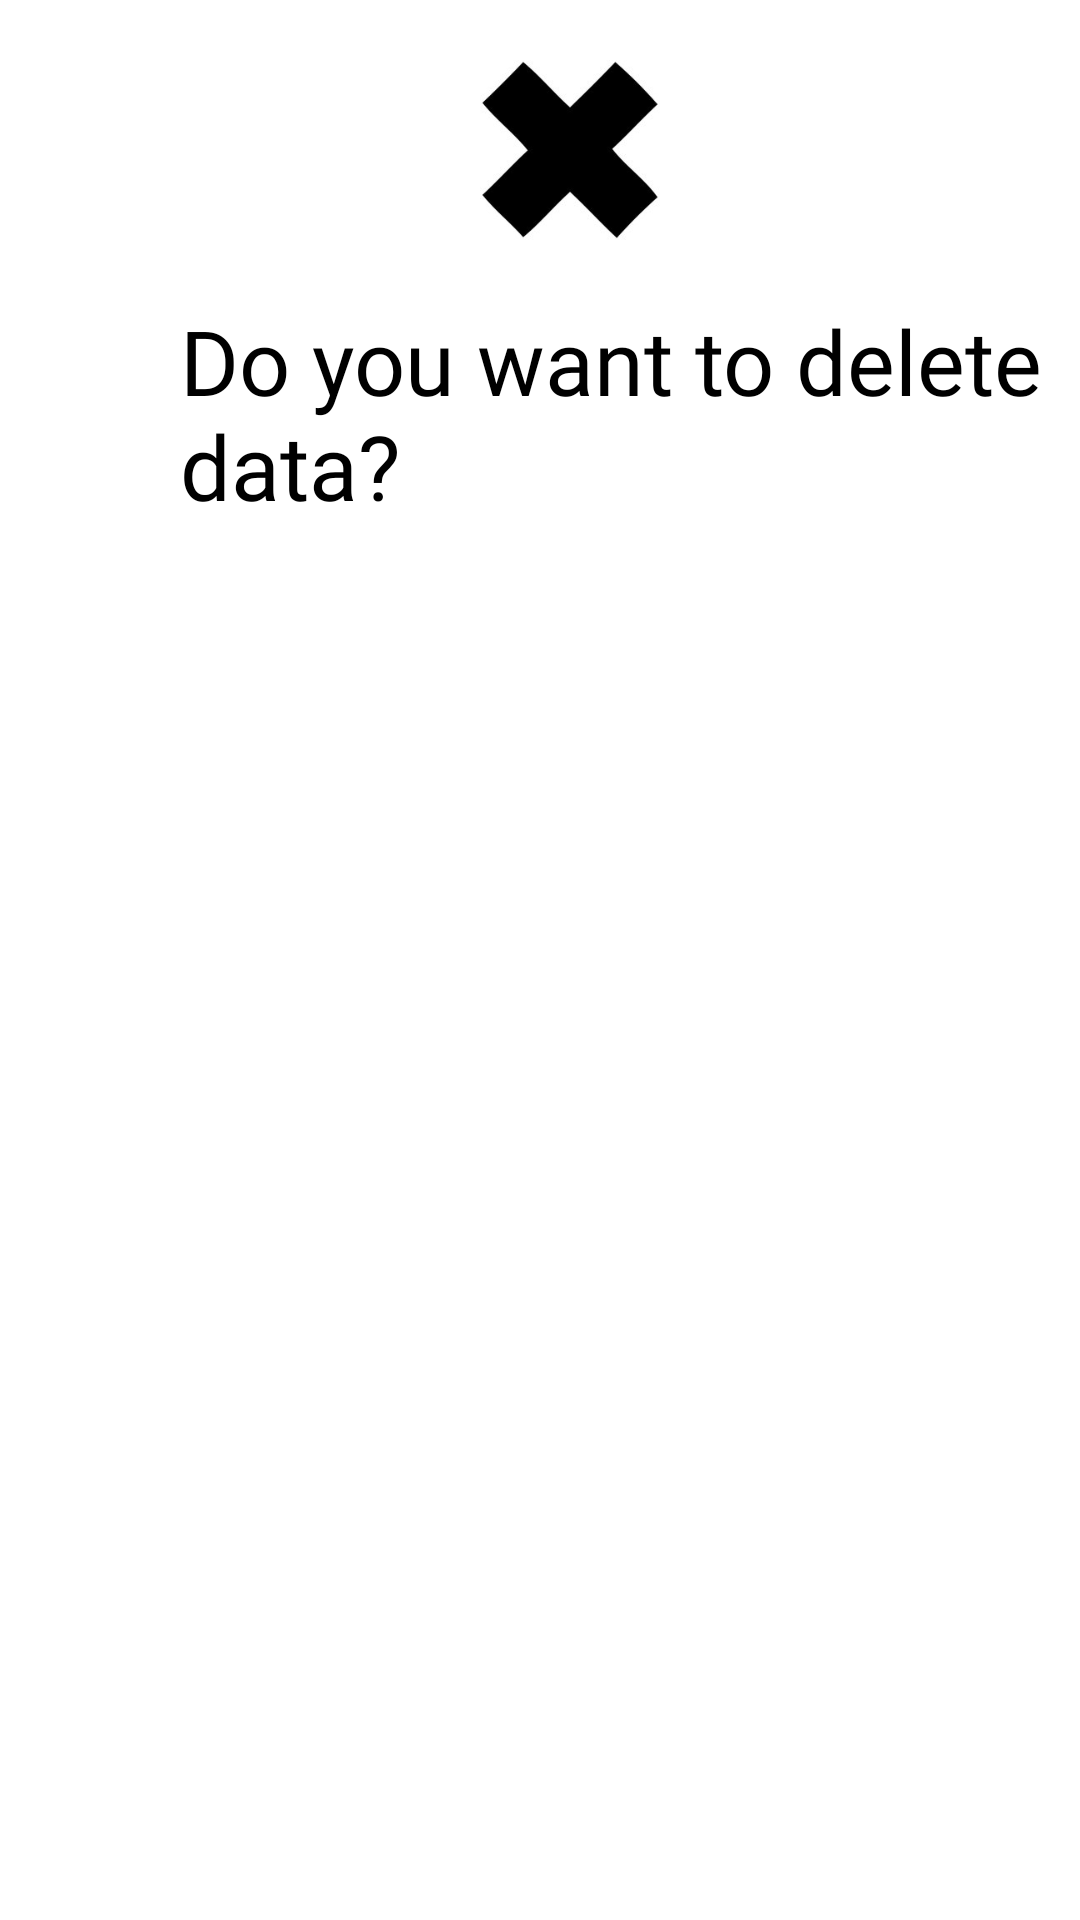

Produce the Android XML layout that renders to this screen, including the resource entries it uses.
<!-- AndroidManifest.xml: application theme Theme.RecyclerView -->
<!-- res/layout/custom_dialog.xml -->
<?xml version="1.0" encoding="utf-8"?>
<RelativeLayout xmlns:android="http://schemas.android.com/apk/res/android"
    android:layout_width="match_parent"
    android:background="@color/white"
    android:layout_height="match_parent">

    <ImageView
        android:layout_width="100dp"
        android:layout_height="100dp"
        android:layout_marginLeft="140dp"
        android:background="@drawable/deleteeee"/>
    <TextView
        android:layout_width="wrap_content"
        android:layout_height="wrap_content"
        android:text="Do you want to delete data?"
        android:fontFamily="@font/dort"
        android:textSize="30dp"
        android:textColor="@color/black"
        android:layout_marginTop="100dp"
        android:layout_marginLeft="60dp"
        />


</RelativeLayout>
<!-- resources referenced by this layout -->
<resources>
  <color name="black">#FF000000</color>
  <color name="white">#FFFFFFFF</color>
  <!-- drawable deleteeee: jpg bitmap (drawable, 9180 bytes) -->
  <style name="Theme.RecyclerView" parent="Theme.AppCompat.Light.NoActionBar">
          
          <item name="colorPrimary">#000</item>
          <item name="colorAccent">#000</item>
          <item name="android:textColorHint">#000</item>
          <item name="colorPrimaryVariant">	#000</item>
          <item name="colorOnPrimary">@color/white</item>
          
          <item name="colorSecondary">#000</item>
          <item name="colorSecondaryVariant">@color/teal_700</item>
          <item name="colorOnSecondary">@color/black</item>
          
          <item name="android:statusBarColor" tools:targetApi="l">?attr/colorPrimaryVariant</item>
          <item name="android:windowAnimationStyle">@style/animation</item>
          
      </style>
  <color name="teal_700">#FF018786</color>
  <style name="animation">
          <item name="android:windowEnterAnimation">@android:anim/fade_in</item>
          <item name="android:windowExitAnimation">@android:anim/fade_out</item>
      </style>
</resources>
